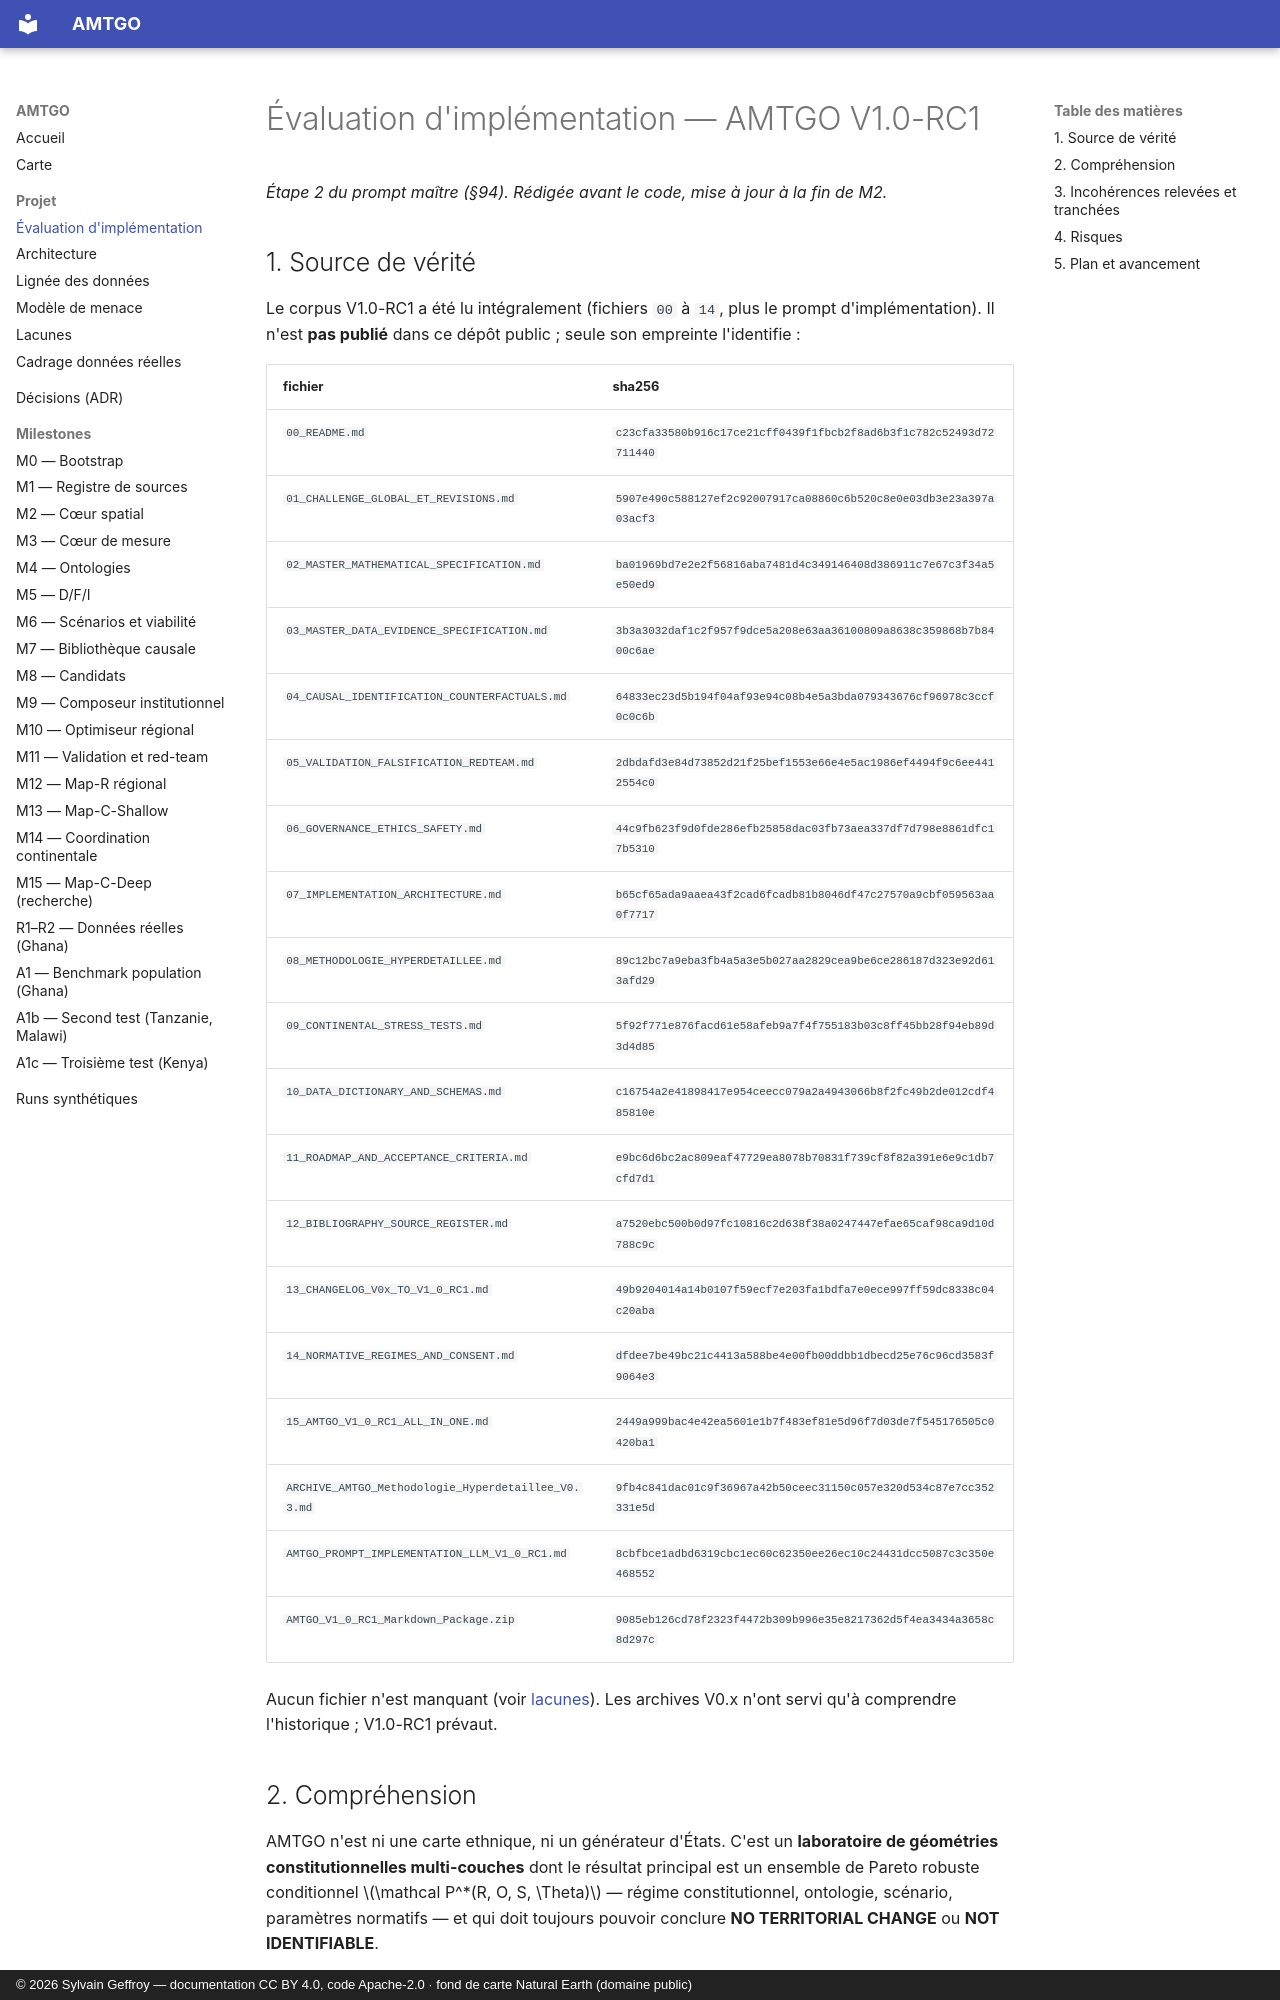

repository: s-geffroy/AMTGO · page: IMPLEMENTATION_ASSESSMENT/index.html · generator: mkdocs · copyright: © 2026 Sylvain Geffroy — documentation CC BY 4.0, code Apache-2.0 · fond de carte Natural Earth (domaine public)

# Évaluation d'implémentation — AMTGO V1.0-RC1

*Étape 2 du prompt maître (§94). Rédigée avant le code, mise à jour à la fin de M2.*

## 1. Source de vérité

Le corpus V1.0-RC1 a été lu intégralement (fichiers `00` à `14`, plus le prompt
d'implémentation). Il n'est **pas publié** dans ce dépôt public ; seule son
empreinte l'identifie :

| fichier | sha256 |
|---|---|
| `00_README.md` | `c23cfa33580b916c17ce21cff0439f1fbcb2f8ad6b3f1c782c52493d72711440` |
| `01_CHALLENGE_GLOBAL_ET_REVISIONS.md` | `5907e490c588127ef2c92007917ca08860c6b520c8e0e03db3e23a397a03acf3` |
| `02_MASTER_MATHEMATICAL_SPECIFICATION.md` | `ba01969bd7e2e2f56816aba7481d4c349146408d386911c7e67c3f34a5e50ed9` |
| `03_MASTER_DATA_EVIDENCE_SPECIFICATION.md` | `3b3a3032daf1c2f957f9dce5a208e63aa36100809a8638c359868b7b8400c6ae` |
| `04_CAUSAL_IDENTIFICATION_COUNTERFACTUALS.md` | `64833ec23d5b194f04af93e94c08b4e5a3bda079343676cf96978c3ccf0c0c6b` |
| `05_VALIDATION_FALSIFICATION_REDTEAM.md` | `2dbdafd3e84d73852d21f25bef1553e66e4e5ac1986ef4494f9c6ee4412554c0` |
| `06_GOVERNANCE_ETHICS_SAFETY.md` | `44c9fb623f9d0fde286efb25858dac03fb73aea337df7d798e8861dfc17b5310` |
| `07_IMPLEMENTATION_ARCHITECTURE.md` | `b65cf65ada9aaea43f2cad6fcadb81b8046df47c27570a9cbf059563aa0f7717` |
| `08_METHODOLOGIE_HYPERDETAILLEE.md` | `89c12bc7a9eba3fb4a5a3e5b027aa2829cea9be6ce286187d323e92d613afd29` |
| `09_CONTINENTAL_STRESS_TESTS.md` | `5f92f771e876facd61e58afeb9a7f4f755183b03c8ff45bb28f94eb89d3d4d85` |
| `10_DATA_DICTIONARY_AND_SCHEMAS.md` | `c16754a2e41898417e954ceecc079a2a4943066b8f2fc49b2de012cdf485810e` |
| `11_ROADMAP_AND_ACCEPTANCE_CRITERIA.md` | `e9bc6d6bc2ac809eaf47729ea8078b70831f739cf8f82a391e6e9c1db7cfd7d1` |
| `12_BIBLIOGRAPHY_SOURCE_REGISTER.md` | `a7520ebc500b0d97fc10816c2d638f38a0247447efae65caf98ca9d10d788c9c` |
| `13_CHANGELOG_V0x_TO_V1_0_RC1.md` | `49b9204014a14b0107f59ecf7e203fa1bdfa7e0ece997ff59dc8338c04c20aba` |
| `14_NORMATIVE_REGIMES_AND_CONSENT.md` | `dfdee7be49bc21c4413a588be4e00fb00ddbb1dbecd25e76c96cd3583f9064e3` |
| `15_AMTGO_V1_0_RC1_ALL_IN_ONE.md` | `2449a999bac4e42ea5601e1b7f483ef81e5d96f7d03de7f545176505c0420ba1` |
| `ARCHIVE_AMTGO_Methodologie_Hyperdetaillee_V0.3.md` | `9fb4c841dac01c9f36967a42b50ceec31150c057e320d534c87e7cc352331e5d` |
| `AMTGO_PROMPT_IMPLEMENTATION_LLM_V1_0_RC1.md` | `8cbfbce1adbd6319cbc1ec60c62350ee26ec10c24431dcc5087c3c350e468552` |
| `AMTGO_V1_0_RC1_Markdown_Package.zip` | `9085eb126cd78f2323f4472b309b996e35e8217362d5f4ea3434a3658c8d297c` |

Aucun fichier n'est manquant (voir [lacunes](implementation_gaps.md)). Les
archives V0.x n'ont servi qu'à comprendre l'historique ; V1.0-RC1 prévaut.

## 2. Compréhension

AMTGO n'est ni une carte ethnique, ni un générateur d'États. C'est un
**laboratoire de géométries constitutionnelles multi-couches** dont le résultat
principal est un ensemble de Pareto robuste conditionnel
$\mathcal P^*(R, O, S, \Theta)$ — régime constitutionnel, ontologie, scénario,
paramètres normatifs — et qui doit toujours pouvoir conclure
**NO TERRITORIAL CHANGE** ou **NOT IDENTIFIABLE**.

Le pipeline canonique (prompt §8) est implémenté comme une suite d'étapes
séparées en code. M0–M2 couvrent : registre de sources → ingestion →
normalisation → maillages multi-échelles. Tout le reste est explicitement
absent et déclaré comme tel dans chaque rapport de run.
